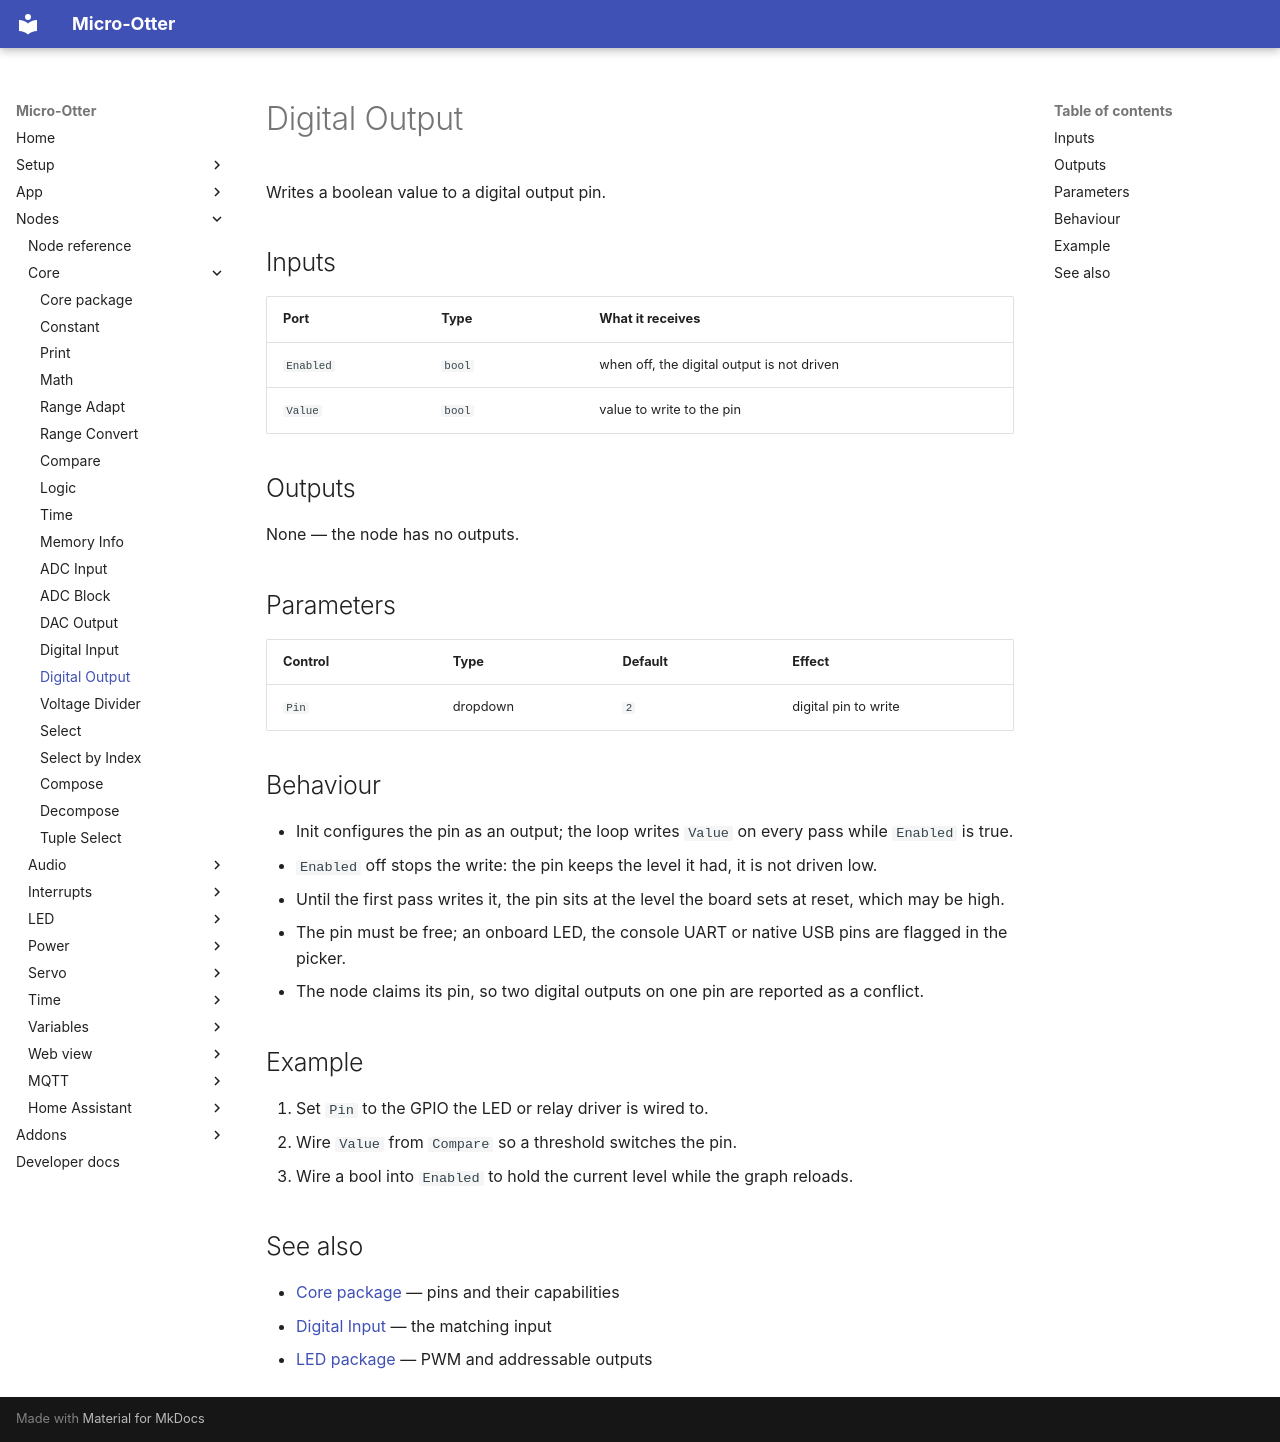

repository: dodeka12/micro-otter · page: nodes/core/digital-output/index.html · generator: mkdocs

# Digital Output

Writes a boolean value to a digital output pin.

## Inputs

| Port | Type | What it receives |
|---|---|---|
| `Enabled` | `bool` | when off, the digital output is not driven |
| `Value` | `bool` | value to write to the pin |

## Outputs

None — the node has no outputs.

## Parameters

| Control | Type | Default | Effect |
|---|---|---|---|
| `Pin` | dropdown | `2` | digital pin to write |

## Behaviour

- Init configures the pin as an output; the loop writes `Value` on every pass while `Enabled` is true.
- `Enabled` off stops the write: the pin keeps the level it had, it is not driven low.
- Until the first pass writes it, the pin sits at the level the board sets at reset, which may be high.
- The pin must be free; an onboard LED, the console UART or native USB pins are flagged in the picker.
- The node claims its pin, so two digital outputs on one pin are reported as a conflict.

## Example

1. Set `Pin` to the GPIO the LED or relay driver is wired to.
2. Wire `Value` from `Compare` so a threshold switches the pin.
3. Wire a bool into `Enabled` to hold the current level while the graph reloads.

## See also

- [Core package](index.md) — pins and their capabilities
- [Digital Input](digital-input.md) — the matching input
- [LED package](../led/index.md) — PWM and addressable outputs
